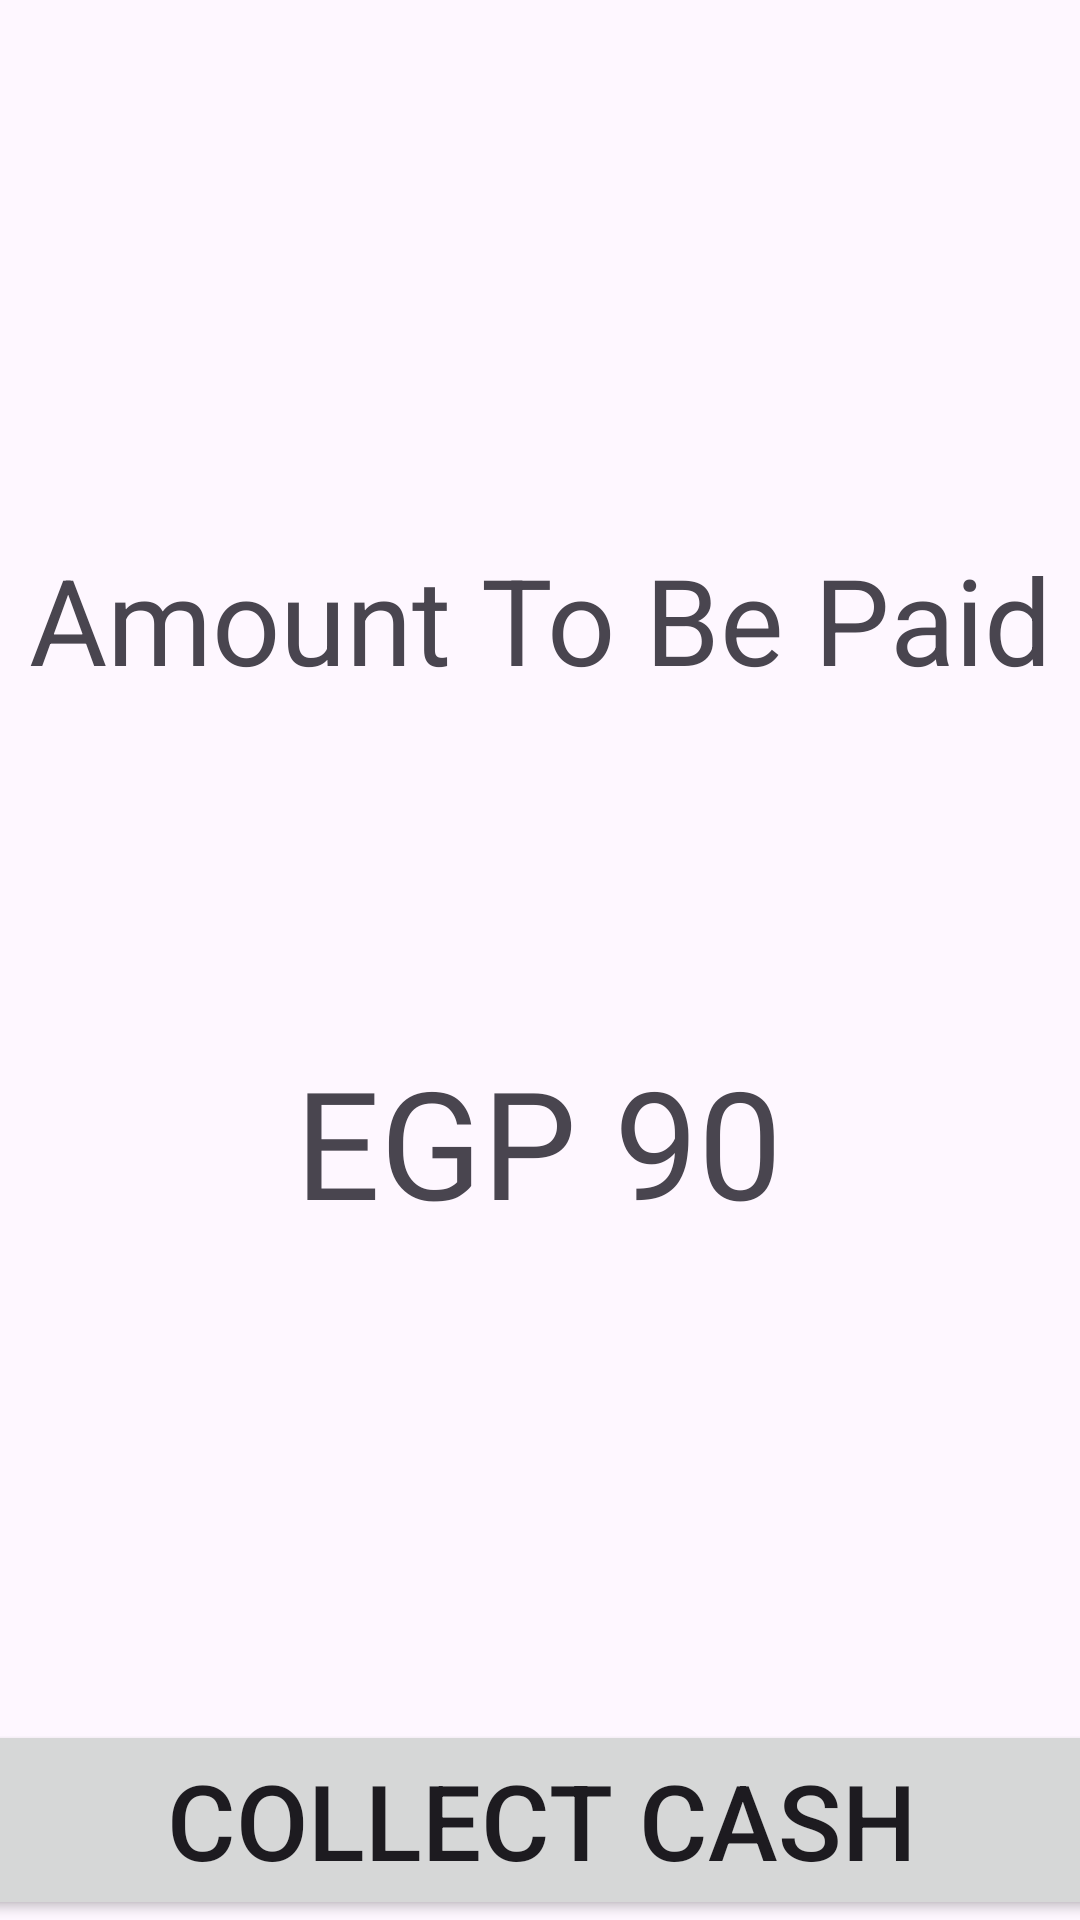

This screen was rendered from an Android layout file. Write that file and the resources it references.
<!-- AndroidManifest.xml: application theme Theme.Carpoolingapp -->
<!-- res/layout/activity_cash.xml -->
<?xml version="1.0" encoding="utf-8"?>
<androidx.constraintlayout.widget.ConstraintLayout xmlns:android="http://schemas.android.com/apk/res/android"
    xmlns:app="http://schemas.android.com/apk/res-auto"
    xmlns:tools="http://schemas.android.com/tools"
    android:layout_width="match_parent"
    android:layout_height="match_parent"
    tools:context=".CashActivity">


    <TextView
        android:id="@+id/paymentPromptTextView"
        android:layout_width="wrap_content"
        android:layout_height="wrap_content"
        android:text="Amount To Be Paid"
        android:textSize="40dp"
        app:layout_constraintBottom_toBottomOf="parent"
        app:layout_constraintEnd_toEndOf="parent"
        app:layout_constraintStart_toStartOf="parent"
        app:layout_constraintTop_toTopOf="parent"
        app:layout_constraintVertical_bias="0.306" />

    <Button
        android:id="@+id/paymentButton"
        android:layout_width="2000dp"
        android:layout_height="wrap_content"

        android:text="COLLECT CASH"
        android:textSize="35dp"
        app:layout_constraintBottom_toBottomOf="parent"
        app:layout_constraintEnd_toEndOf="parent"
        app:layout_constraintStart_toStartOf="parent"
        app:layout_constraintTop_toBottomOf="@+id/amountTextView"
        app:layout_constraintVertical_bias="1.0" />

    <TextView
        android:id="@+id/amountTextView"
        android:layout_width="wrap_content"
        android:layout_height="wrap_content"
        android:fontFamily="@font/sf_pro_display_bold"
        android:text="EGP 90"
        android:textSize="50dp"
        app:layout_constraintBottom_toBottomOf="parent"
        app:layout_constraintEnd_toEndOf="parent"
        app:layout_constraintHorizontal_bias="0.497"
        app:layout_constraintStart_toStartOf="parent"
        app:layout_constraintTop_toTopOf="parent"
        app:layout_constraintVertical_bias="0.605" />

</androidx.constraintlayout.widget.ConstraintLayout>
<!-- resources referenced by this layout -->
<resources>
  <style name="Theme.Carpoolingapp" parent="Base.Theme.Carpoolingapp" />
  <style name="Base.Theme.Carpoolingapp" parent="Theme.Material3.DayNight.NoActionBar">
          
          
      </style>
</resources>
